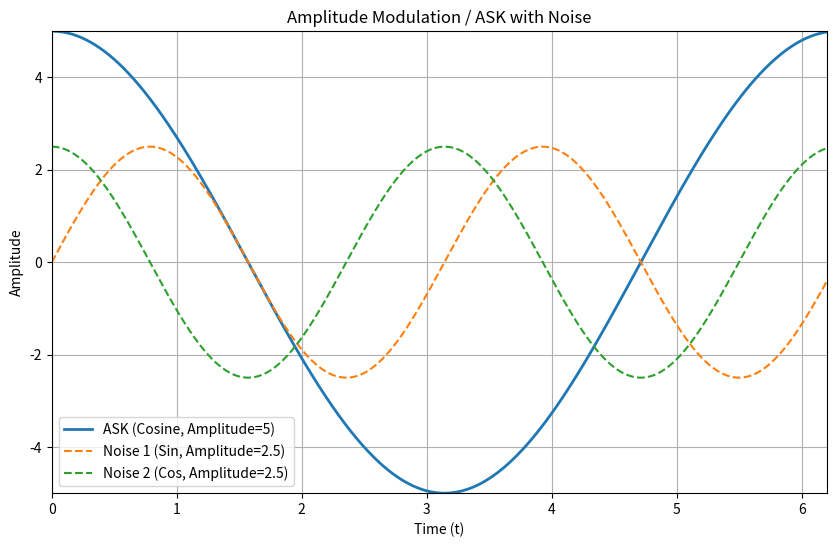

The matplotlib source for this figure:
import numpy as np
import matplotlib.pyplot as plt

t = np.linspace(0, 2 * np.pi, 1000)
amplitude_modulation = 5 * np.cos(t)

noise1 = 2.5 * np.sin(2 * t)
noise2 = 2.5 * np.cos(2 * t)

# Plotting
plt.figure(figsize=(10, 6))
plt.plot(t, amplitude_modulation, label='ASK (Cosine, Amplitude=5)', linewidth=2)
plt.plot(t, noise1, label='Noise 1 (Sin, Amplitude=2.5)', linestyle='--')
plt.plot(t, noise2, label='Noise 2 (Cos, Amplitude=2.5)', linestyle='--')

plt.xlabel('Time (t)')
plt.ylabel('Amplitude')
plt.title('Amplitude Modulation / ASK with Noise')
plt.legend()
plt.grid(True)
plt.xlim(0, 6.2)
plt.ylim(-5,5)
plt.show()
